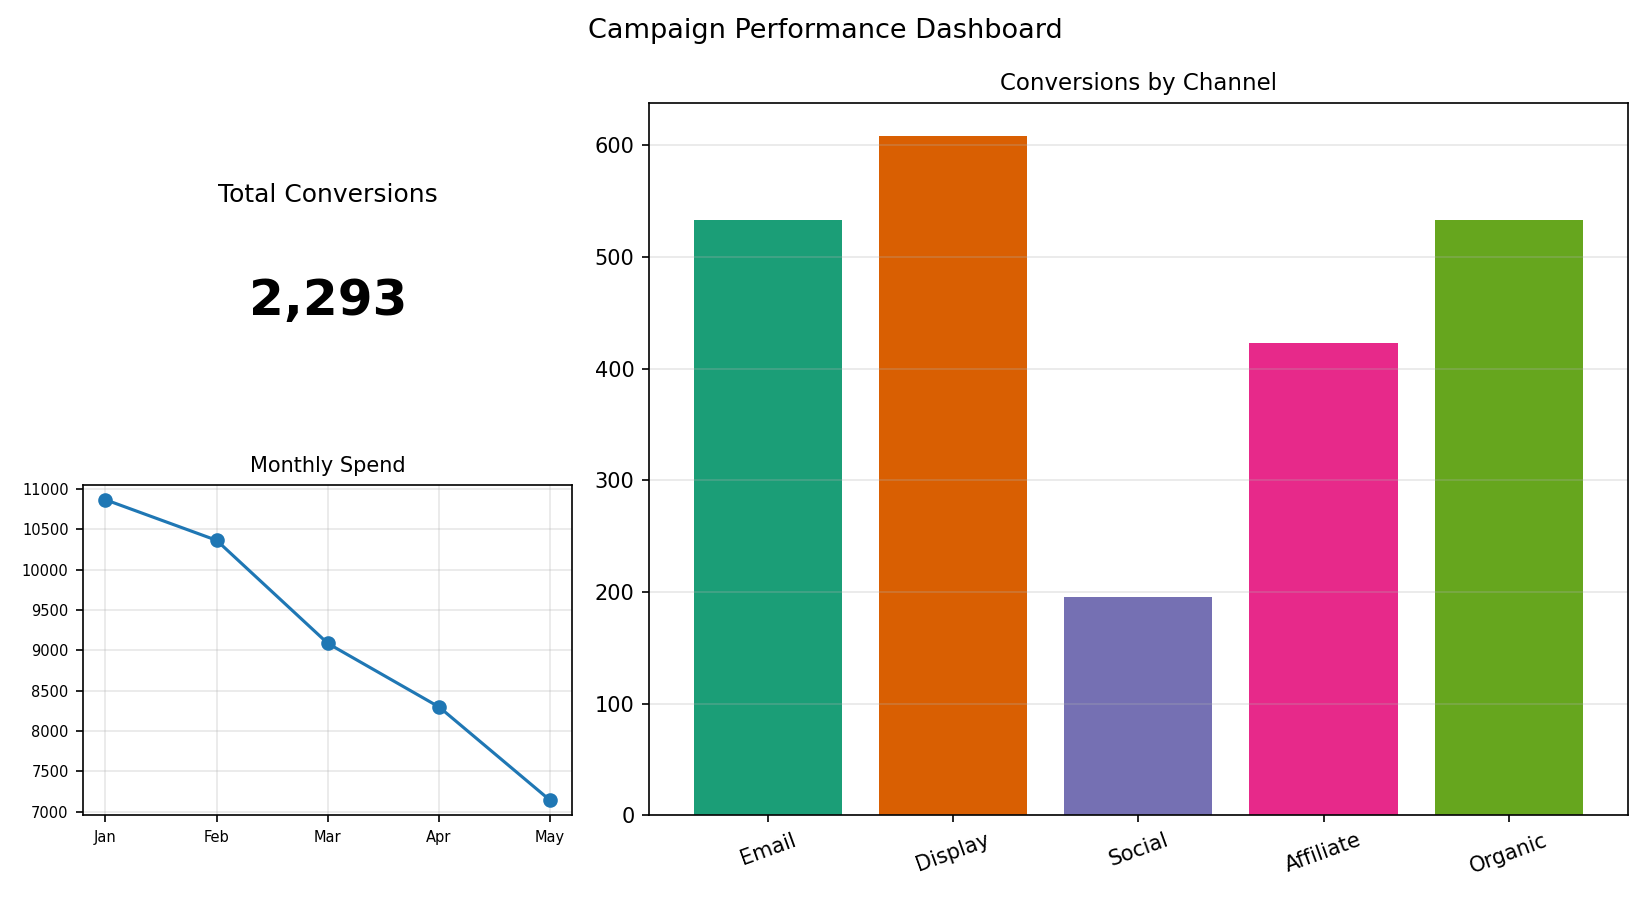

The file beside this chart, header and first rows:
Channel, Conversions
Email, 533
Display, 608
Social, 196
Affiliate, 423
Organic, 533
